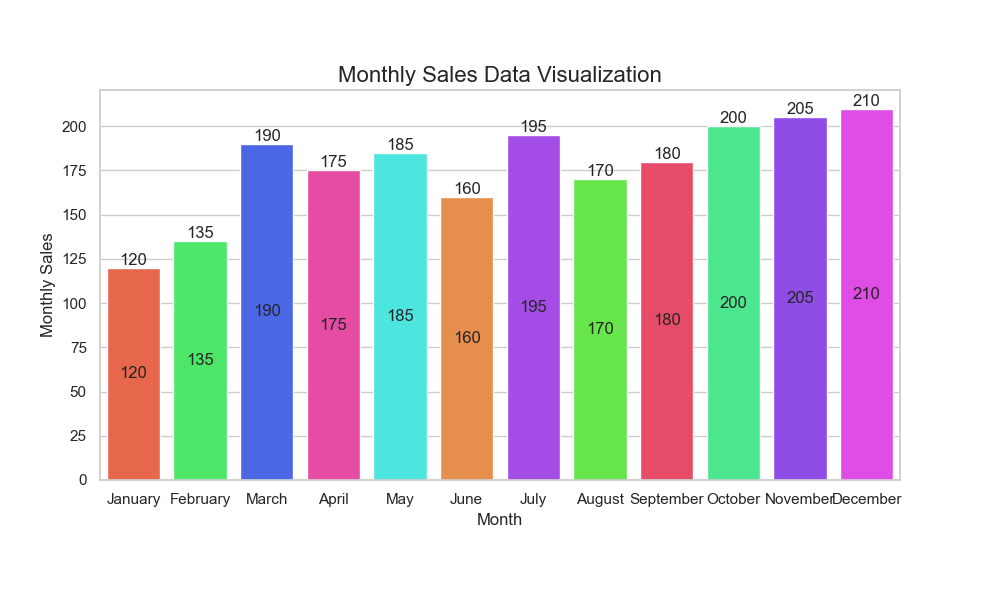

Data behind this chart, as committed beside it:
Month, Sales
January, 120
February, 135
March, 190
April, 175
May, 185
June, 160
July, 195
August, 170
September, 180
October, 200
November, 205
December, 210
